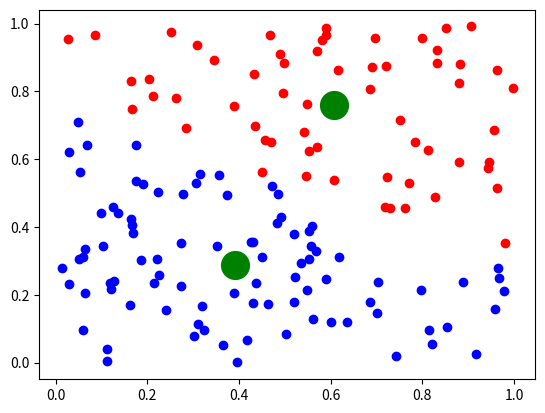

The script that saved this image:
from scipy.cluster.vq import kmeans, vq
import numpy as np
from matplotlib import pyplot as plt

# generate data
data = np.random.rand(150, 2) # 150 elements with 2 coordinates (x and y) at columns 0 and 1 respectively
print(f"First 5 elements: \n{data[:5]}")

# compute K-means with 2 centroids (k=2)
# returns coordinated of 2 centroids and distortion (the sum of the squared distances)
centroids, _ = kmeans(data, 2)
print(f" centroids: \n{centroids}")

# assign each element to a cluster
clusters, _ = vq(data, centroids)
print(f"Each element assigned to a cluster 0 or 1: \n{clusters}")

# using logical indexing, find (x, y) coordinates of elements which belong to cluster 0 and cluster 1
# that is, for example, in case x0 = data[clusters == 0, 0], for each row (element) belonging to cluster 0 get column 0 which is x
# that is, for example, in case y0 = data[clusters == 0, 1], for each row (element) belonging to cluster 0 get column 1 which is y
x0 = data[clusters == 0, 0]
y0 = data[clusters == 0, 1]
x1 = data[clusters == 1, 0]
y1 = data[clusters == 1, 1]

# plot results and make the circles 'o' of a color, 'r' for red, 'b' for blue
# other notations: '^' triangles, 'x' crosses, 's' squares
plt.plot(x0, y0, 'or',
         x1, y1, 'ob')

# plot all centroids, 0 column is x and 1 column is y
# change the size of the marker
# marker is a green square ('sq')
plt.plot(centroids[:, 0], centroids[:, 1], 'og', markersize=20)

plt.show()